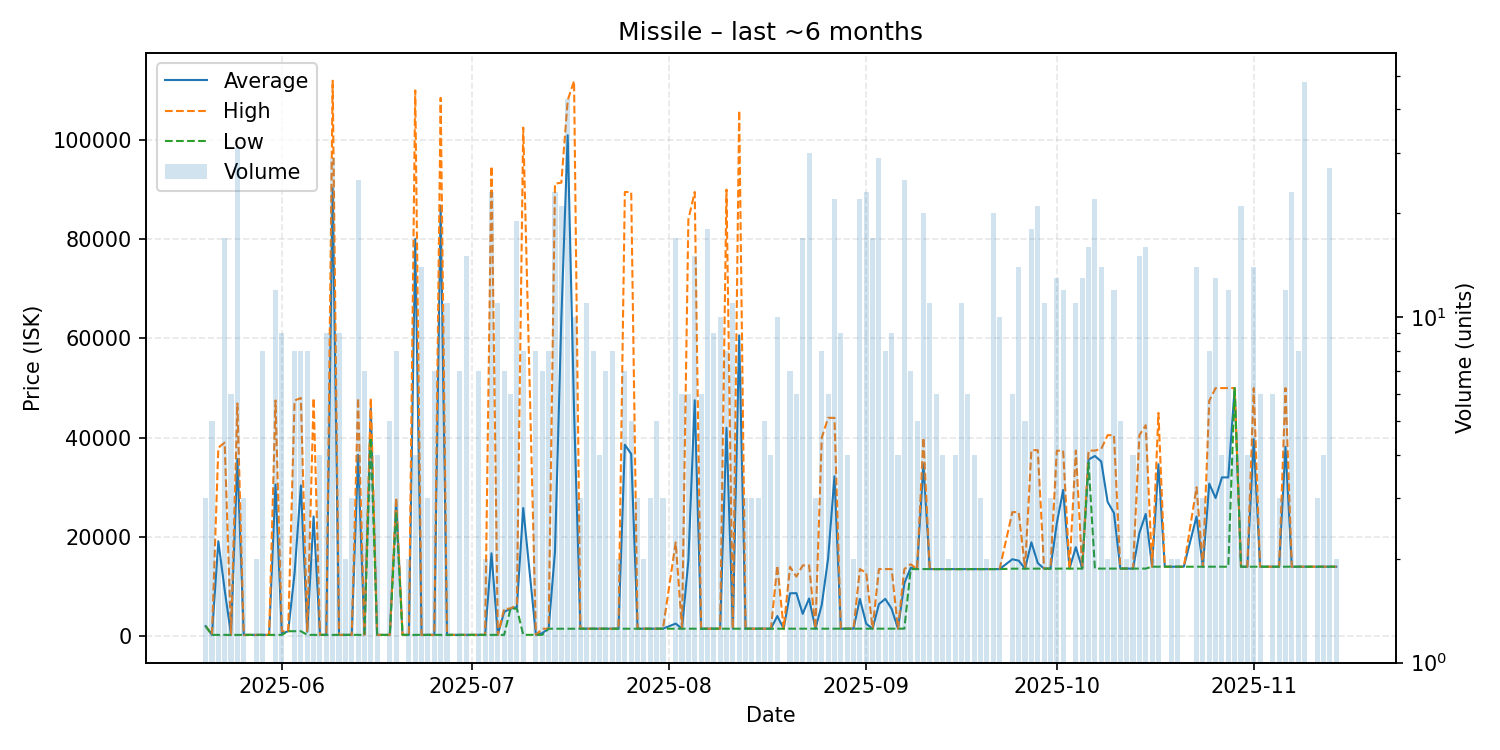

Data behind this chart, as committed beside it:
date, average, highest, lowest, order_count, volume
2025-05-20, 2020, 2020, 2020, 2, 3
2025-05-21, 261.1, 261.1, 261.1, 4, 5
2025-05-22, 19131, 38000, 261.1, 2, 2
2025-05-23, 9317, 39000, 261.1, 4, 17
2025-05-24, 261.1, 261.1, 261.0, 5, 6
2025-05-25, 35704, 46900, 261.0, 8, 31
2025-05-26, 261.0, 261.0, 261.0, 2, 3
2025-05-27, 262.0, 262.0, 262.0, 1, 1
2025-05-28, 262.0, 262.0, 262.0, 2, 2
2025-05-29, 262.0, 262.0, 262.0, 3, 8
2025-05-30, 262.0, 262.0, 262.0, 1, 1
2025-05-31, 30586, 47500, 262.0, 9, 12
2025-06-01, 508.0, 1000, 262.0, 4, 9
2025-06-02, 1000, 1000, 1000, 1, 1
2025-06-03, 12625, 47500, 1000, 8, 8
2025-06-04, 30375, 48000, 1000, 3, 8
2025-06-05, 907.8, 1000, 262.0, 5, 8
2025-06-06, 24131, 48000, 262.0, 2, 2
2025-06-07, 262.0, 262.0, 262.0, 3, 4
2025-06-08, 262.0, 262.0, 262.0, 2, 9
2025-06-09, 90300, 111950, 262.0, 12, 29
2025-06-10, 262.0, 262.0, 262.0, 4, 9
2025-06-11, 262.0, 262.0, 262.0, 2, 2
2025-06-12, 262.0, 262.0, 262.0, 2, 3
2025-06-13, 36543, 48000, 262.0, 7, 25
2025-06-14, 262.0, 262.0, 262.0, 4, 7
2025-06-15, 46000, 48000, 40000, 2, 4
2025-06-16, 262.0, 262.0, 262.0, 2, 4
2025-06-17, 262.0, 262.0, 262.0, 1, 1
2025-06-18, 262.0, 262.0, 262.0, 4, 5
2025-06-19, 27250, 28000, 25000, 2, 8
2025-06-20, 262.0, 262.0, 262.0, 1, 1
2025-06-21, 262.0, 262.0, 262.0, 2, 2
2025-06-22, 80066, 110000, 262.0, 3, 4
2025-06-23, 262.0, 262.0, 262.0, 3, 14
2025-06-24, 261.0, 261.0, 261.0, 2, 3
2025-06-25, 261.0, 261.0, 261.0, 5, 7
2025-06-26, 86752, 108500, 261.0, 5, 10
2025-06-27, 261.8, 262.0, 261.0, 3, 11
2025-06-28, 262.0, 262.0, 262.0, 1, 1
2025-06-29, 265.0, 265.0, 265.0, 6, 7
2025-06-30, 265.0, 265.0, 265.0, 5, 15
2025-07-01, 265.0, 265.0, 265.0, 1, 1
2025-07-02, 265.0, 265.0, 265.0, 3, 7
2025-07-03, 265.0, 265.0, 265.0, 2, 2
2025-07-04, 16694, 94730, 266.0, 5, 23
2025-07-05, 266, 266.1, 266.0, 9, 11
2025-07-06, 4894, 5525, 266.0, 5, 7
2025-07-07, 5550, 5550, 5549, 2, 6
2025-07-08, 5847, 6390, 5550, 3, 19
2025-07-09, 25826, 102500, 268.0, 5, 8
2025-07-11, 268.9, 269.0, 268.0, 3, 8
2025-07-12, 620.7, 1500, 269.0, 5, 7
2025-07-13, 1500, 1501, 1500, 4, 8
2025-07-14, 17057, 91200, 1500, 4, 23
2025-07-15, 63963, 91400, 1500, 8, 21
2025-07-16, 100960, 108000, 1500, 7, 43
2025-07-17, 45475, 111900, 1510, 7, 10
2025-07-18, 1510, 1510, 1510, 2, 3
2025-07-19, 1510, 1510, 1510, 4, 11
... 115 more rows
